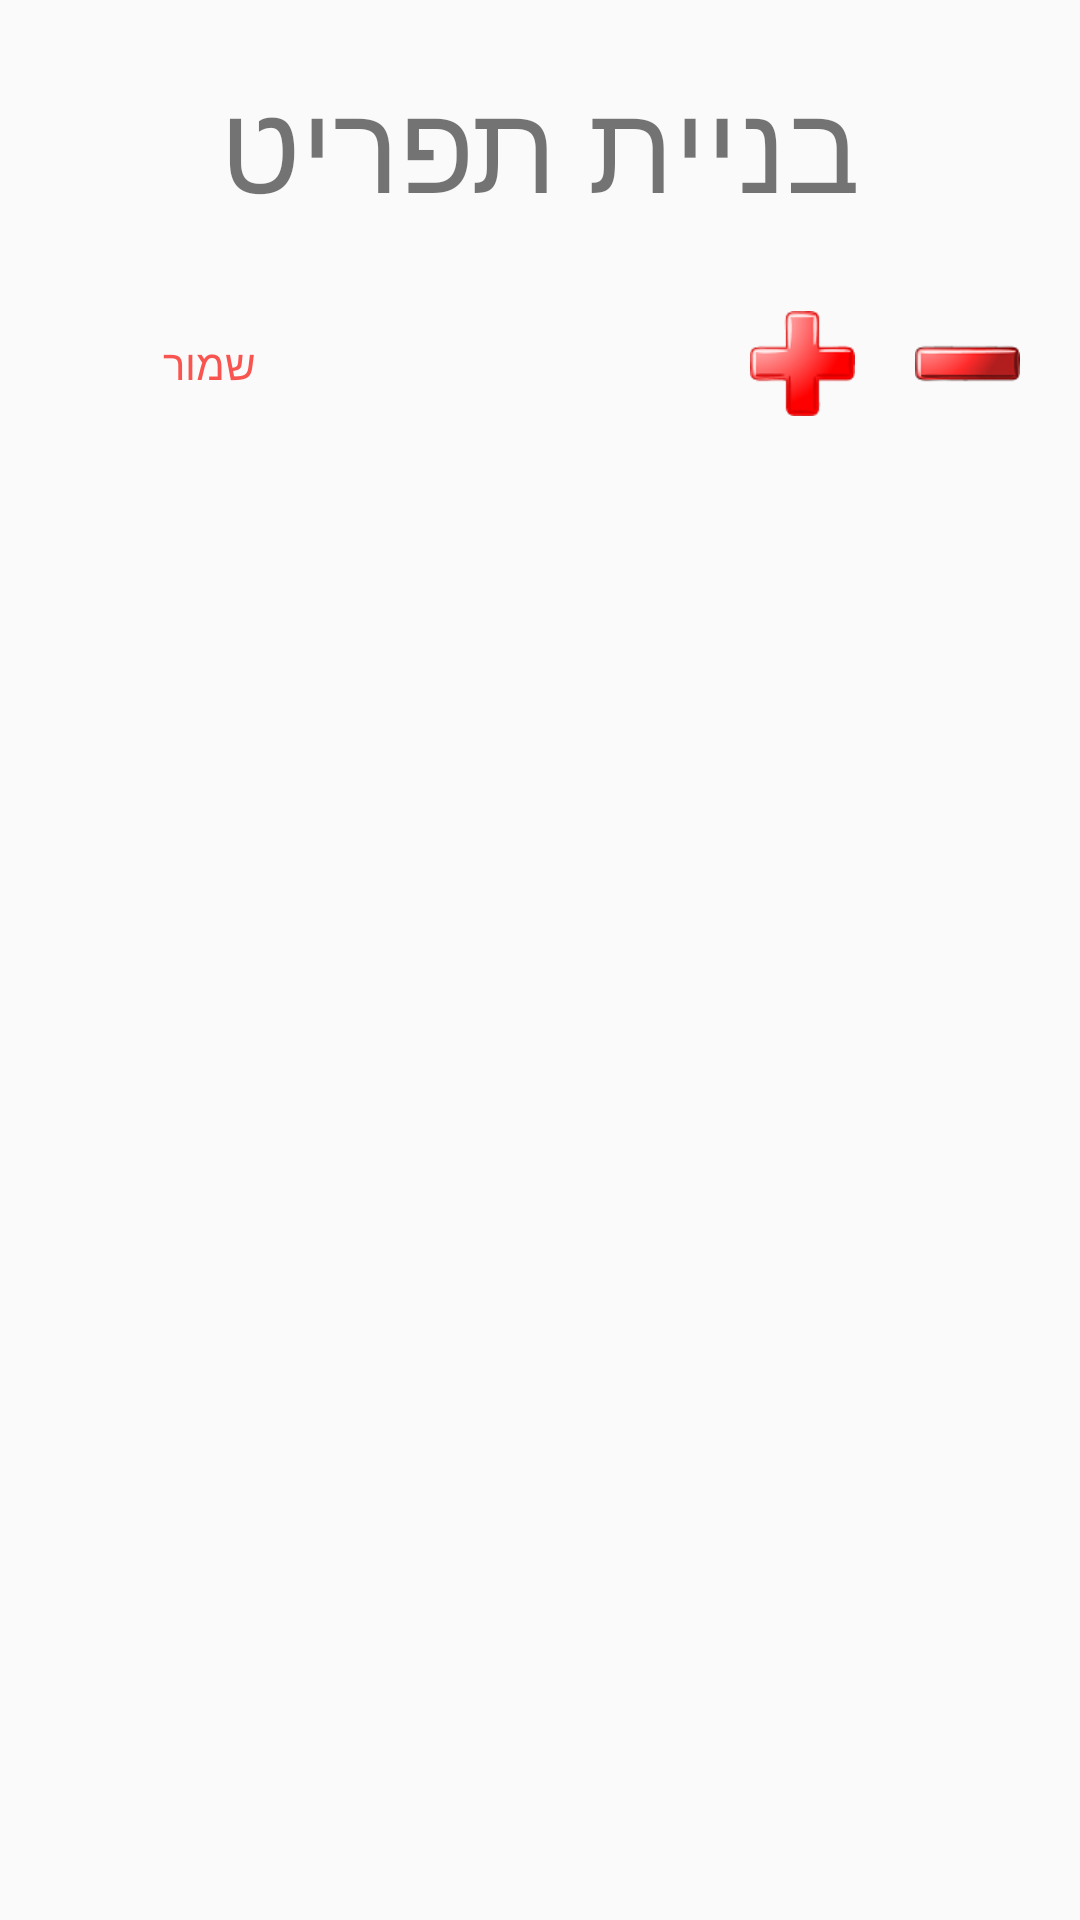

Layout XML and referenced resources for this Android screen:
<!-- AndroidManifest.xml: application theme AppTheme -->
<!-- res/layout/build_menu.xml -->
<?xml version="1.0" encoding="utf-8"?>
<LinearLayout xmlns:android="http://schemas.android.com/apk/res/android"
    android:orientation="vertical" android:layout_width="match_parent"
    xmlns:app="http://schemas.android.com/apk/res-auto"
    android:id="@+id/root_layout"
    android:layout_height="match_parent">

    <LinearLayout
        android:id="@+id/main_build_menu_layout"
        android:layout_width="match_parent"
        android:layout_height="match_parent"
        android:orientation="vertical">

        <TextView
            android:id="@+id/header_txt"
            android:layout_width="match_parent"
            android:layout_height="wrap_content"
            android:layout_marginBottom="20dp"
            android:layout_marginTop="20dp"
            android:text="@string/build_a_menu"
            android:textAlignment="center"
            android:textSize="20pt" />

        <RelativeLayout
            android:layout_width="match_parent"
            android:layout_height="50dp"
            android:layout_marginBottom="10dp"
            android:gravity="center">

            <Button
                android:id="@+id/send_btn"
                style="?android:attr/buttonBarButtonStyle"
                android:layout_width="100dp"
                android:layout_height="35dp"
                android:layout_alignParentStart="true"
                android:layout_marginStart="20dp"
                android:padding="0dp"
                android:text="@string/save_btn" />

            <Button
                android:id="@+id/inc_btn"
                style="?android:attr/buttonBarButtonStyle"
                android:layout_width="35dp"
                android:layout_height="35dp"
                android:layout_marginEnd="20dp"
                android:layout_toStartOf="@+id/dec_btn"
                android:background="@drawable/plus_red"
                android:gravity="bottom" />

            <Button
                android:id="@+id/dec_btn"
                style="?android:attr/buttonBarButtonStyle"
                android:layout_width="35dp"
                android:layout_height="35dp"
                android:layout_alignParentEnd="true"
                android:layout_marginEnd="20dp"
                android:background="@drawable/minus_red" />
        </RelativeLayout>

        <android.support.v7.widget.RecyclerView
        android:id="@+id/recycler_view"
        android:layout_width="match_parent"
        android:layout_height="300dp"
        android:layout_marginEnd="10dp"
        android:layout_marginStart="10dp"
        app:layout_behavior="@string/appbar_scrolling_view_behavior" />

    </LinearLayout>


</LinearLayout>
<!-- resources referenced by this layout -->
<resources>
  <!-- drawable minus_red: png bitmap (drawable, 2072 bytes) -->
  <!-- drawable plus_red: png bitmap (drawable, 3010 bytes) -->
  <string name="build_a_menu">בניית תפריט</string>
  <string name="save_btn">שמור</string>
  <style name="AppTheme" parent="Theme.AppCompat.Light.NoActionBar">
          
          <item name="colorPrimary">@color/colorPrimary</item>
          <item name="colorPrimaryDark">@color/colorPrimaryDark</item>
          <item name="colorAccent">@color/red_2</item>
          <item name="actionBarSize">@dimen/tool_bar</item>
          
          <item name="drawerArrowStyle">@style/DrawerArrowStyle</item>
          
  
      </style>
  <color name="colorPrimary">#3F51B5</color>
  <color name="colorPrimaryDark">#303F9F</color>
  <color name="red_2">#f95550</color>
  <dimen name="tool_bar">50dp</dimen>
  <style name="DrawerArrowStyle" parent="Widget.AppCompat.DrawerArrowToggle">
          <item name="color">@color/black</item>
      </style>
  <color name="black">#030303</color>
</resources>
